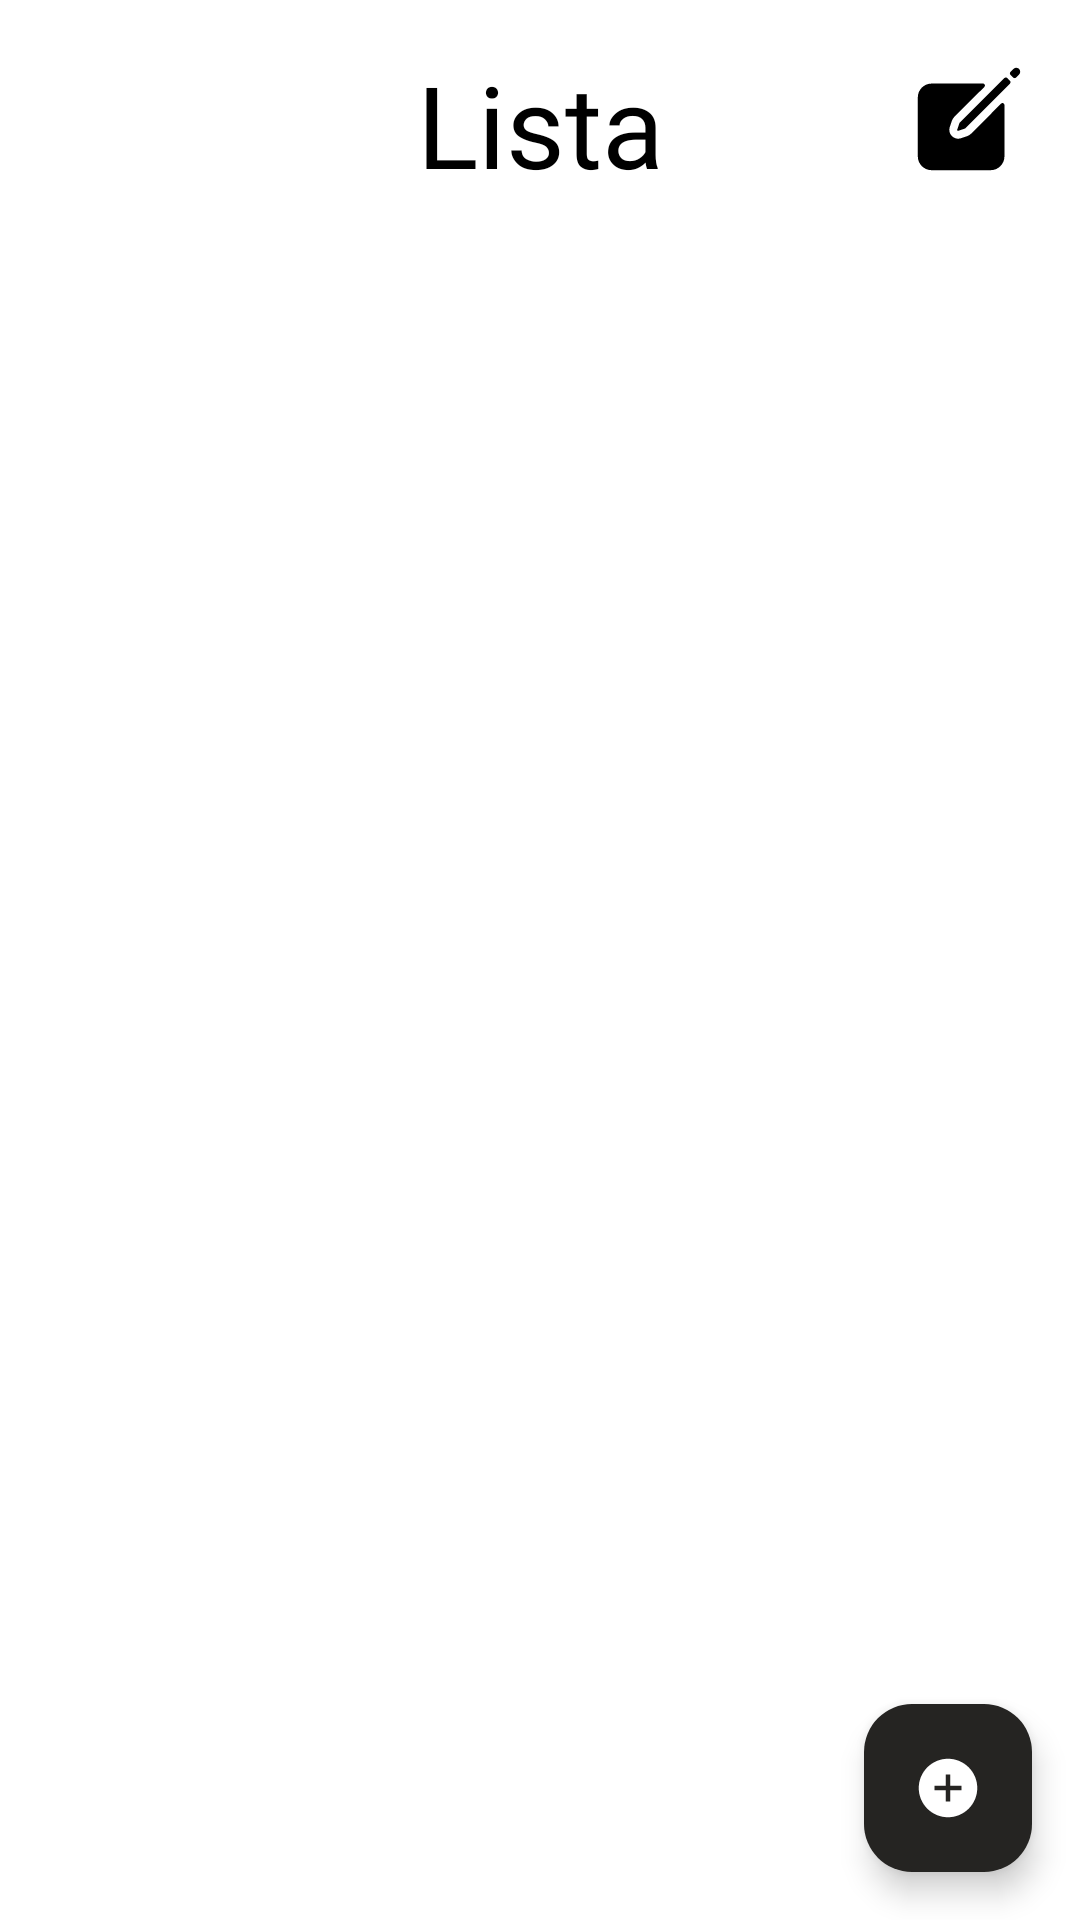

This screen was rendered from an Android layout file. Write that file and the resources it references.
<!-- AndroidManifest.xml: application theme Theme.HablaConmigo -->
<!-- res/layout/fragment_list_short_cuts.xml -->
<?xml version="1.0" encoding="utf-8"?>
<androidx.coordinatorlayout.widget.CoordinatorLayout xmlns:android="http://schemas.android.com/apk/res/android"
    xmlns:app="http://schemas.android.com/apk/res-auto"
    xmlns:tools="http://schemas.android.com/tools"
    android:layout_width="match_parent"
    android:layout_height="match_parent"
    tools:context=".ui.shortcuts.ShortCutFragment">

    <androidx.constraintlayout.widget.ConstraintLayout
        android:id="@+id/frameLayoutList"
        android:background="@color/white"
        android:layout_width="match_parent"
        android:layout_height="match_parent"
        tools:context=".ui.shortcuts.ShortCutFragment">

        <TextView
            android:id="@+id/titleList"
            android:layout_width="wrap_content"
            android:layout_height="wrap_content"
            android:text="Lista"
            android:textSize="38dp"
            android:fontFamily="@font/lilita_one"
            app:layout_constraintStart_toStartOf="parent"
            app:layout_constraintTop_toTopOf="parent"
            app:layout_constraintEnd_toEndOf="parent"
            android:layout_marginTop="16dp"
            android:textColor="@color/black"

            />

        <ImageView
            android:id="@+id/editIconList"
            android:layout_width="42dp"
            android:layout_height="47dp"
            android:layout_marginTop="16dp"
            android:layout_marginEnd="16dp"
            android:src="@drawable/ic_edit"
            app:layout_constraintEnd_toEndOf="parent"
            app:layout_constraintTop_toTopOf="parent"/>


        <androidx.recyclerview.widget.RecyclerView
            android:id="@+id/recyclerShortCutList"
            android:layout_width="0dp"
            android:layout_height="0dp"
            android:layout_marginTop="20dp"
            app:layout_constraintTop_toBottomOf="@+id/titleList"
            app:layout_constraintStart_toStartOf="parent"
            app:layout_constraintEnd_toEndOf="parent"
            app:layout_constraintBottom_toBottomOf="parent"
            android:layout_marginEnd="8dp"
            android:layout_marginStart="8dp"
            android:layout_marginBottom="8dp"
            android:layout_marginHorizontal="0.5dp"/>
    </androidx.constraintlayout.widget.ConstraintLayout>

    <com.google.android.material.floatingactionbutton.FloatingActionButton
        android:id="@+id/fabAddList"
        android:layout_width="wrap_content"
        android:layout_height="wrap_content"
        android:layout_gravity="bottom|end"
        android:layout_margin="16dp"
        android:src="@drawable/ic_add"
        app:backgroundTint="@color/erierblack"
        app:tint="@android:color/white"/>
</androidx.coordinatorlayout.widget.CoordinatorLayout>
<!-- resources referenced by this layout -->
<resources>
  <color name="black">#FF000000</color>
  <color name="erierblack">#252422</color>
  <color name="white">#FFFFFFFF</color>
  <!-- drawable ic_add (drawable) -->
  <vector xmlns:android="http://schemas.android.com/apk/res/android"
      android:width="24dp"
      android:height="24dp"
      android:viewportWidth="24"
      android:viewportHeight="24">
    <path
        android:pathData="M12,2.25C6.624,2.25 2.25,6.624 2.25,12C2.25,17.376 6.624,21.75 12,21.75C17.376,21.75 21.75,17.376 21.75,12C21.75,6.624 17.376,2.25 12,2.25ZM16.5,12.75H12.75V16.5H11.25V12.75H7.5V11.25H11.25V7.5H12.75V11.25H16.5V12.75Z"
        android:fillColor="#000000"/>
  
  </vector>
  <!-- drawable ic_edit: vector/xml drawable (drawable, 2127 chars, omitted) -->
  <style name="Theme.HablaConmigo" parent="Base.Theme.HablaConmigo" />
  <style name="Base.Theme.HablaConmigo" parent="Theme.Material3.DayNight.NoActionBar">
          
          
      </style>
</resources>
